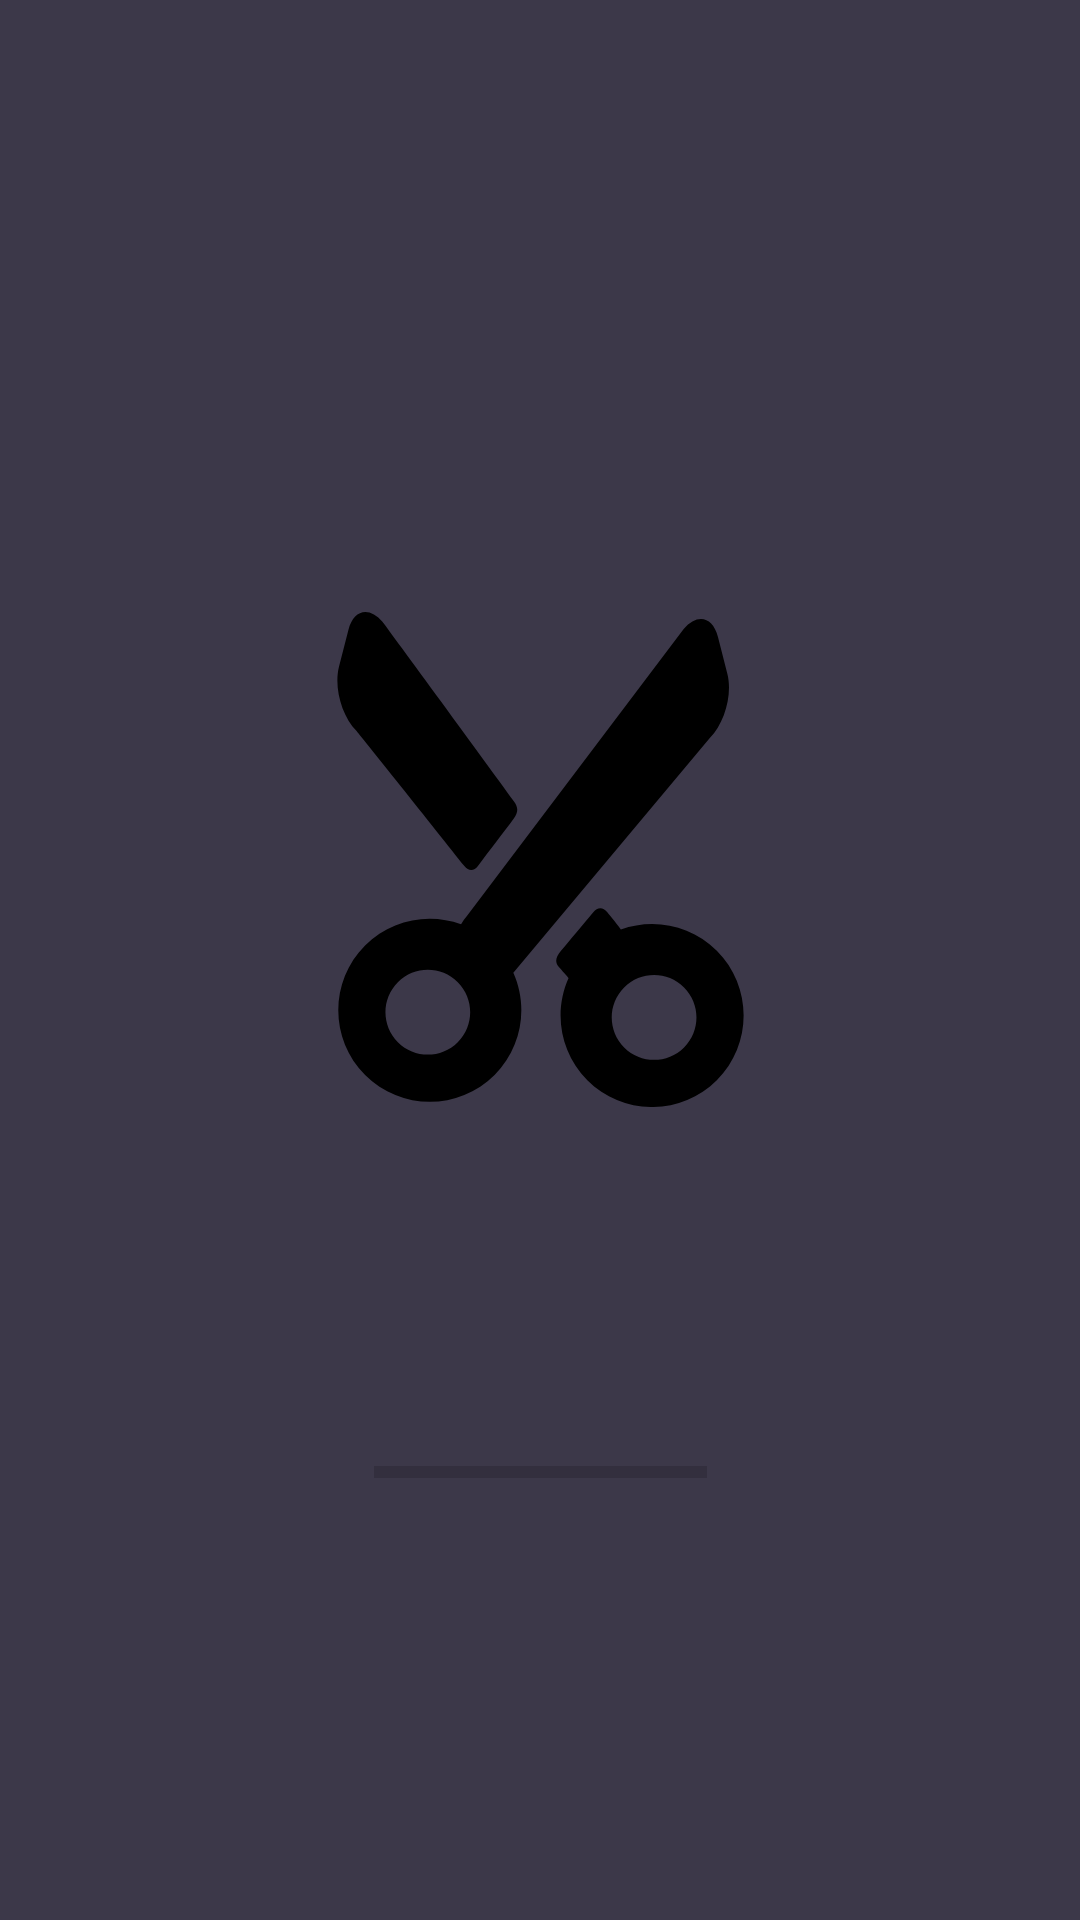

Here is an Android app screen rendered from its layout file. Give the layout XML and the strings, colors and styles it references.
<!-- AndroidManifest.xml: application theme Theme.BarberShop -->
<!-- res/layout/activity_splash.xml -->
<?xml version="1.0" encoding="utf-8"?>
<androidx.constraintlayout.widget.ConstraintLayout xmlns:android="http://schemas.android.com/apk/res/android"
    xmlns:app="http://schemas.android.com/apk/res-auto"
    xmlns:tools="http://schemas.android.com/tools"
    android:layout_width="match_parent"
    android:layout_height="match_parent"
    android:background="#3C3849"
    tools:context=".SplashActivity">

    <ImageView
        android:id="@+id/imageView"
        android:layout_width="165dp"
        android:layout_height="165dp"
        android:layout_centerInParent="true"
        android:layout_centerHorizontal="true"
        android:layout_centerVertical="true"
        android:layout_marginTop="204dp"
        android:contentDescription="@string/logo"
        android:src="@drawable/ic_splashlogo"
        app:layout_constraintEnd_toEndOf="parent"
        app:layout_constraintStart_toStartOf="parent"
        app:layout_constraintTop_toTopOf="parent"
        tools:ignore="ImageContrastCheck"></ImageView>

    <ProgressBar
        android:id="@+id/indeterminateBar"
        style="@style/Widget.AppCompat.ProgressBar.Horizontal"
        android:layout_width="111dp"
        android:layout_height="65dp"
        app:layout_constraintBottom_toBottomOf="parent"
        app:layout_constraintEnd_toEndOf="parent"
        app:layout_constraintStart_toStartOf="parent"
        app:layout_constraintTop_toBottomOf="@+id/imageView"
        app:layout_constraintVertical_bias="0.433" />


</androidx.constraintlayout.widget.ConstraintLayout>
<!-- resources referenced by this layout -->
<resources>
  <!-- drawable ic_splashlogo (drawable) -->
  <vector xmlns:android="http://schemas.android.com/apk/res/android"
      android:width="405.43dp"
      android:height="405.43dp"
      android:viewportWidth="405.43"
      android:viewportHeight="405.43">
    <path
        android:fillColor="#FF000000"
        android:pathData="M268.52,260.02c-1.52,-2.41 -8.69,-11.19 -11.08,-14.11c-3.78,-4.61 -8.1,-4.11 -11.48,-0.03c-8.27,9.94 -19.83,23.73 -26.46,31.62c-4.4,5.24 -5.23,9.39 -1.73,13.27c1.54,1.71 7.95,9.05 7.95,9.05c-12.34,27.57 -7.28,61.03 15.35,83.66c29.28,29.28 76.77,29.28 106.05,0s29.28,-76.77 0,-106.05C325.85,256.15 295.03,250.41 268.52,260.02zM320.29,356.64c-13.55,13.55 -35.52,13.55 -49.07,0c-13.55,-13.55 -13.55,-35.52 0,-49.07c13.55,-13.55 35.52,-13.55 49.07,0C333.84,321.12 333.84,343.09 320.29,356.64z"/>
    <path
        android:fillColor="#FF000000"
        android:pathData="M151.47,208.12c8.52,-11.6 22.22,-29.08 29.38,-38.96c3.6,-4.97 3.93,-8.8 0.02,-14.21C154.25,118.09 73.45,8.21 73.45,8.21C62.27,-4.91 49.64,-1.99 45.38,14.72L37.66,44.94c-4.26,16.7 2.22,40.34 14.41,52.52c0,0 66.48,82.78 88.29,110.66C143.94,212.7 148.47,212.2 151.47,208.12z"/>
    <path
        android:fillColor="#FF000000"
        android:pathData="M59.06,273.08c-29.28,29.28 -29.28,76.77 0,106.05c29.28,29.28 76.77,29.28 106.05,0c22.63,-22.63 27.69,-56.09 15.35,-83.66l160.92,-192.25c12.19,-12.19 18.67,-35.82 14.41,-52.52l-7.72,-30.23c-4.26,-16.7 -16.9,-19.63 -28.07,-6.51L142.45,249.07c-1.67,1.96 -3.26,4.19 -4.79,6.61C111.15,246.07 80.32,251.82 59.06,273.08zM85.89,303.24c13.55,-13.55 35.52,-13.55 49.07,0c13.55,13.55 13.55,35.52 0,49.07c-13.55,13.55 -35.52,13.55 -49.07,0C72.34,338.76 72.34,316.79 85.89,303.24z"/>
  </vector>
  <string name="logo">logo</string>
  <style name="Theme.BarberShop" parent="Theme.MaterialComponents.DayNight.NoActionBar">
          
          <item name="colorPrimary">@color/purple_500</item>
          <item name="colorPrimaryVariant">@color/purple_700</item>
          <item name="colorOnPrimary">@color/white</item>
          
          <item name="colorSecondary">@color/teal_200</item>
          <item name="colorSecondaryVariant">@color/teal_700</item>
          <item name="colorOnSecondary">@color/black</item>
          
          <item name="android:statusBarColor" tools:targetApi="l">?attr/colorPrimaryVariant</item>
          
      </style>
  <color name="purple_500">#FF6200EE</color>
  <color name="purple_700">#FF3700B3</color>
  <color name="white">#FFFFFFFF</color>
  <color name="teal_200">#FF03DAC5</color>
  <color name="teal_700">#FF018786</color>
  <color name="black">#FF000000</color>
</resources>
